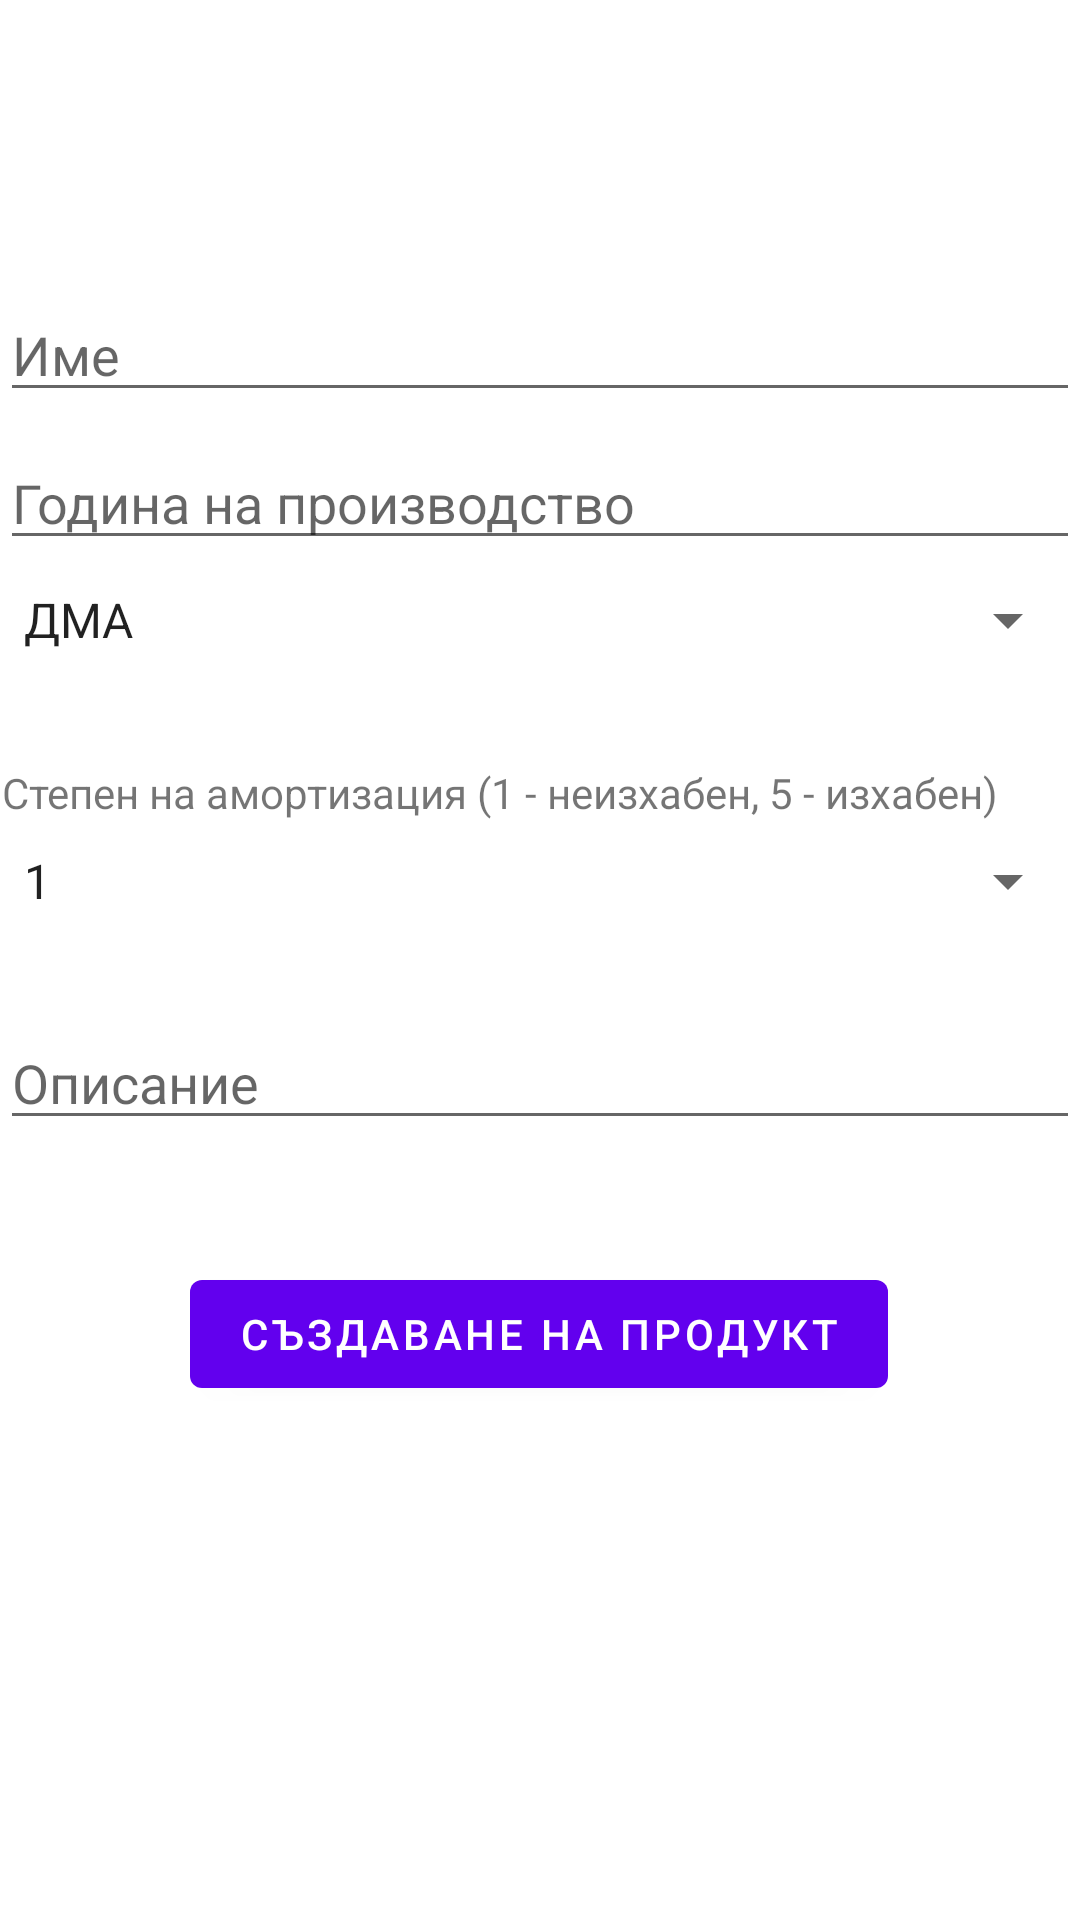

Reconstruct the res/layout file that produces this screen, plus the resources it refers to.
<!-- AndroidManifest.xml: application theme Theme.Inventar -->
<!-- res/layout/activity_product_creation.xml -->
<?xml version="1.0" encoding="utf-8"?>
<androidx.constraintlayout.widget.ConstraintLayout xmlns:android="http://schemas.android.com/apk/res/android"
    xmlns:app="http://schemas.android.com/apk/res-auto"
    xmlns:tools="http://schemas.android.com/tools"
    android:id="@+id/container"
    android:layout_width="match_parent"
    android:layout_height="match_parent"
    android:paddingLeft="@dimen/activity_horizontal_margin"
    android:paddingTop="@dimen/activity_vertical_margin"
    android:paddingRight="@dimen/activity_horizontal_margin"
    android:paddingBottom="@dimen/activity_vertical_margin"
    tools:context=".ui.login.LoginActivity">

    <EditText
        android:id="@+id/name"
        android:layout_width="0dp"
        android:layout_height="wrap_content"
        android:layout_marginTop="96dp"
        android:hint="Име"
        android:height="25dp"
        android:inputType="textEmailAddress"
        android:selectAllOnFocus="true"
        app:layout_constraintEnd_toEndOf="parent"
        app:layout_constraintStart_toStartOf="parent"
        app:layout_constraintTop_toTopOf="parent" />

    <EditText
        android:id="@+id/year"
        android:layout_width="0dp"
        android:layout_height="wrap_content"
        android:layout_marginTop="8dp"

        android:hint="Година на производство"
        android:imeActionLabel="@string/action_sign_in_short"
        android:imeOptions="actionDone"
        android:inputType="numberSigned"
        android:selectAllOnFocus="true"
        app:layout_constraintEnd_toEndOf="parent"
        app:layout_constraintStart_toStartOf="parent"
        app:layout_constraintTop_toBottomOf="@+id/name" />

    <Spinner
        android:id="@+id/type"
        android:entries="@array/product_type"
        android:layout_width="0dp"
        android:layout_height="wrap_content"
        android:layout_marginTop="8dp"
        android:imeActionLabel="@string/action_sign_in_short"
        android:imeOptions="actionDone"
        android:inputType="textPassword"
        android:selectAllOnFocus="true"
        app:layout_constraintEnd_toEndOf="parent"
        app:layout_constraintStart_toStartOf="parent"
        app:layout_constraintTop_toBottomOf="@+id/year">
    </Spinner>

    <TextView
        android:id="@+id/amorthization_text"
        android:layout_width="wrap_content"
        android:layout_height="wrap_content"
        android:layout_marginTop="36dp"
        android:text="Степен на амортизация (1 - неизхабен, 5 - изхабен)"
        app:layout_constraintEnd_toEndOf="parent"
        app:layout_constraintHorizontal_bias="0.026"
        app:layout_constraintStart_toStartOf="parent"
        app:layout_constraintTop_toBottomOf="@+id/type"
        tools:ignore="MissingConstraints" />

    <Spinner
        android:id="@+id/amorthization"
        android:entries="@array/amorthization"
        android:layout_width="0dp"
        android:layout_height="wrap_content"
        android:layout_marginTop="8dp"
        android:imeActionLabel="@string/action_sign_in_short"
        android:imeOptions="actionDone"
        android:selectAllOnFocus="true"
        app:layout_constraintEnd_toEndOf="parent"
        app:layout_constraintStart_toStartOf="parent"
        app:layout_constraintTop_toBottomOf="@+id/amorthization_text">
    </Spinner>

    <EditText
        android:id="@+id/description"
        android:layout_width="match_parent"
        android:layout_height="wrap_content"
        android:layout_marginTop="33dp"
        android:hint="Oписание"
        android:imeActionLabel="@string/action_sign_in_short"
        android:imeOptions="actionDone"
        android:inputType="text"
        android:selectAllOnFocus="true"
        app:layout_constraintEnd_toEndOf="parent"
        app:layout_constraintStart_toStartOf="parent"
        app:layout_constraintTop_toBottomOf="@+id/amorthization" />


    <Button
        android:id="@+id/create_product"
        android:layout_width="wrap_content"
        android:layout_height="wrap_content"
        android:layout_gravity="start"
        android:layout_marginTop="16dp"
        android:layout_marginBottom="64dp"
        android:text="Създаване на продукт"
        app:layout_constraintBottom_toBottomOf="parent"
        app:layout_constraintEnd_toEndOf="parent"
        app:layout_constraintHorizontal_bias="0.497"
        app:layout_constraintStart_toStartOf="parent"
        app:layout_constraintTop_toBottomOf="@+id/amorthization"
        app:layout_constraintVertical_bias="0.479" />

</androidx.constraintlayout.widget.ConstraintLayout>
<!-- resources referenced by this layout -->
<resources>
  <string-array name="amorthization">
          <item>1</item>
          <item>2</item>
          <item>3</item>
          <item>4</item>
          <item>5</item>
      </string-array>
  <string-array name="product_type">
          <item>ДМА</item>
          <item>МА</item>
      </string-array>
  <string name="action_sign_in_short">Sign in</string>
  <style name="Theme.Inventar" parent="Theme.MaterialComponents.DayNight.DarkActionBar">
          
          <item name="colorPrimary">@color/purple_500</item>
          <item name="colorPrimaryVariant">@color/purple_700</item>
          <item name="colorOnPrimary">@color/white</item>
          
          <item name="colorSecondary">@color/teal_200</item>
          <item name="colorSecondaryVariant">@color/teal_700</item>
          <item name="colorOnSecondary">@color/black</item>
          
          <item name="android:statusBarColor" tools:targetApi="l">?attr/colorPrimaryVariant</item>
          
      </style>
  <!-- not gathered from this repository: default colours our renderer supplied (Android Studio template values) -->
  <color name="purple_500">#FF6200EE</color>
  <color name="purple_700">#FF3700B3</color>
  <color name="teal_200">#FF03DAC5</color>
  <color name="teal_700">#FF018786</color>
  <color name="black">#FF000000</color>
  <color name="white">#FFFFFFFF</color>
</resources>
